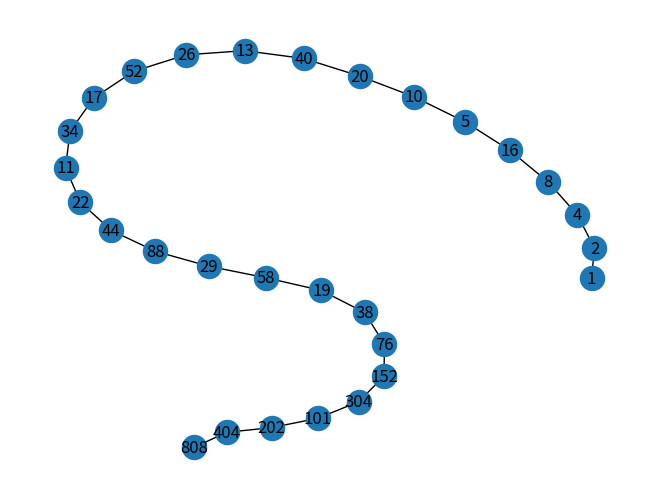

This figure's Python source:
import matplotlib.pyplot as plt
import networkx as nx

# **Draws a random graph connecting the nodes of the collatz chain**


starting_num_list=[]
tuple_list=[]
def collatz_tuple(n):
	while n>1:
		bk=n
		if n%2==0:
			n=int(n/2)
			starting_num_list.append(n)
		else:
			n=int(3*n+1)
			starting_num_list.append(n)
		tuple_list.append((bk,n))   #this add the previous collatz number 'bk' for an easy tuple
	return starting_num_list,tuple_list

collatz_tuple(808)   #Pick any number youd like here to see the chain
print("chain length=",len(starting_num_list))

g = nx.Graph()
g.add_nodes_from(starting_num_list)
g.add_edges_from(tuple_list)

nx.draw(g,with_labels=True)
plt.draw()
plt.show()
